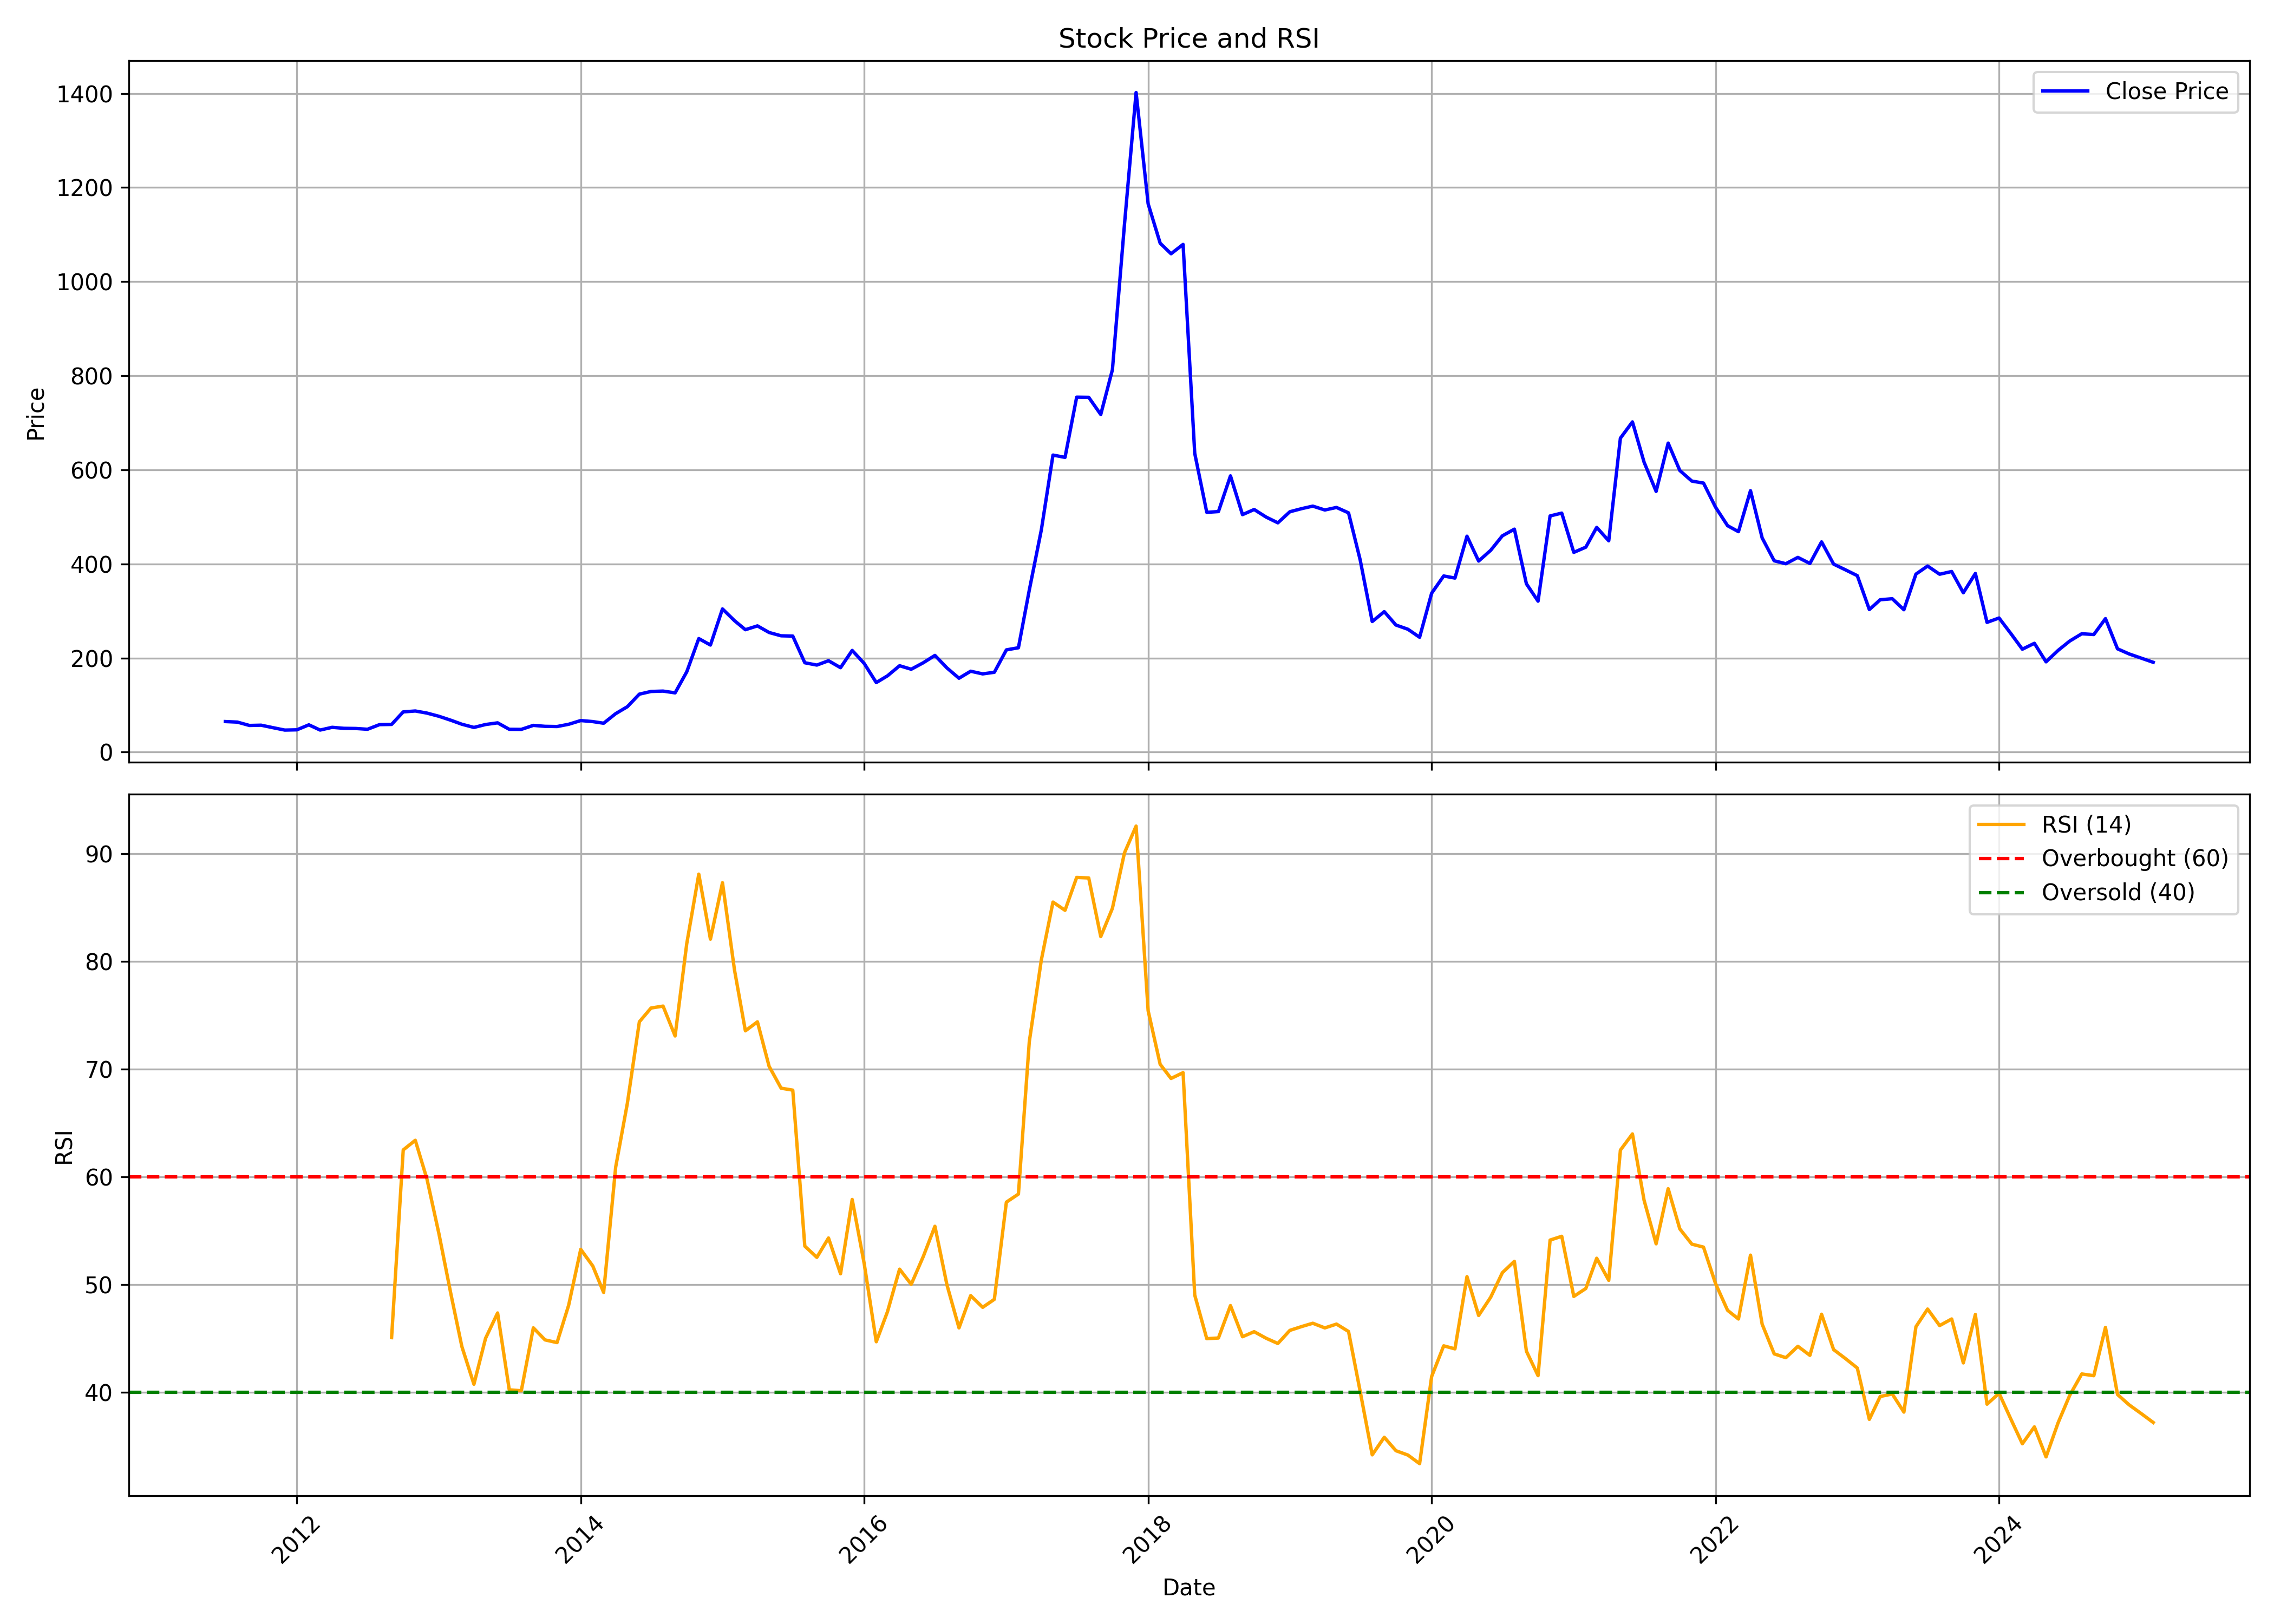

Data behind this chart, as committed beside it:
, date, symbol, open, high, low, close, volume, rsi
0, 2011-07-01, DELPHIFX, 48.14, 78.26, 43.37, 64.97, 247780, 
1, 2011-08-01, DELPHIFX, 72.28, 72.28, 55.05, 63.8, 41227, 
2, 2011-09-01, DELPHIFX, 63.8, 72.28, 56.25, 56.66, 58811, 
3, 2011-10-01, DELPHIFX, 55.41, 63.4, 51.5, 57.23, 6809, 
4, 2011-11-01, DELPHIFX, 56.81, 57.8, 43.27, 51.87, 11885, 
5, 2011-12-01, DELPHIFX, 51.87, 56.28, 33.76, 46.85, 14562, 
6, 2012-01-01, DELPHIFX, 45.7, 50.64, 43.02, 47.39, 5470, 
7, 2012-02-01, DELPHIFX, 49.73, 61.38, 46.93, 58.01, 10601, 
8, 2012-03-01, DELPHIFX, 55.25, 59.94, 45.37, 46.89, 64204, 
9, 2012-04-01, DELPHIFX, 49.2, 53.93, 43.64, 52.7, 14590, 
10, 2012-05-01, DELPHIFX, 52.7, 53.52, 44.46, 50.6, 8314, 
11, 2012-06-01, DELPHIFX, 45.82, 53.36, 42.94, 50.23, 10143, 
12, 2012-07-01, DELPHIFX, 50.23, 55.33, 47.92, 48.58, 18331, 
13, 2012-08-01, DELPHIFX, 46.36, 60.11, 45.9, 58.46, 44813, 
14, 2012-09-01, DELPHIFX, 58.46, 66.7, 55.37, 58.87, 33689, 45.06
15, 2012-10-01, DELPHIFX, 60.96, 93.55, 60.96, 85.51, 56408, 62.49
16, 2012-11-01, DELPHIFX, 88.05, 106.2, 83.09, 87.41, 43178, 63.38
17, 2012-12-01, DELPHIFX, 86.14, 94.19, 82.12, 82.97, 17325, 59.8
18, 2013-01-01, DELPHIFX, 81.44, 89.74, 70.69, 76.15, 22561, 54.69
19, 2013-02-01, DELPHIFX, 74.5, 75.26, 60.96, 67.64, 25565, 49.06
20, 2013-03-01, DELPHIFX, 65.27, 76.07, 52.66, 59.26, 13593, 44.23
21, 2013-04-01, DELPHIFX, 59.26, 83.81, 51.3, 52.49, 18250, 40.74
22, 2013-05-01, DELPHIFX, 52.49, 58.67, 52.49, 58.67, 4498, 45
23, 2013-06-01, DELPHIFX, 58.67, 67.81, 58.67, 62.23, 2712, 47.35
24, 2013-07-01, DELPHIFX, 65.02, 67.73, 48.51, 48.51, 4985, 40.22
25, 2013-08-01, DELPHIFX, 50.26, 52.58, 47.49, 48.33, 5580, 40.13
26, 2013-09-01, DELPHIFX, 48.33, 56.83, 46.53, 56.83, 1810, 45.97
27, 2013-10-01, DELPHIFX, 57.89, 60.52, 54.07, 54.82, 8748, 44.86
28, 2013-11-01, DELPHIFX, 52.1, 58.85, 50.08, 54.38, 3212, 44.6
29, 2013-12-01, DELPHIFX, 57.1, 62.62, 57.1, 59.2, 2505, 48.08
30, 2014-01-01, DELPHIFX, 59.2, 74.59, 53.98, 67.1, 32284, 53.26
31, 2014-02-01, DELPHIFX, 70.34, 74.46, 62.32, 64.9, 13134, 51.72
32, 2014-03-01, DELPHIFX, 64.9, 64.9, 54.07, 61.39, 6812, 49.26
33, 2014-04-01, DELPHIFX, 61.39, 87.53, 56.57, 81.79, 21328, 60.89
34, 2014-05-01, DELPHIFX, 81.79, 100.9, 71.7, 96.48, 27813, 66.8
35, 2014-06-01, DELPHIFX, 92.09, 142, 92.09, 123.2, 55894, 74.39
36, 2014-07-01, DELPHIFX, 129.4, 146.7, 122.8, 128.9, 23373, 75.66
37, 2014-08-01, DELPHIFX, 124.5, 134.2, 118.7, 129.7, 37118, 75.84
38, 2014-09-01, DELPHIFX, 134.1, 150.8, 118.8, 125.9, 71212, 73.07
39, 2014-10-01, DELPHIFX, 140.6, 183.2, 120.3, 170.6, 88130, 81.64
40, 2014-11-01, DELPHIFX, 171.1, 268.9, 165.6, 241.3, 190471, 88.09
41, 2014-12-01, DELPHIFX, 245.2, 249.8, 204.5, 227.6, 118506, 82.05
42, 2015-01-01, DELPHIFX, 227.6, 314.5, 213.2, 304.4, 101995, 87.29
43, 2015-02-01, DELPHIFX, 328.3, 330.1, 246.7, 279.3, 93028, 79.18
44, 2015-03-01, DELPHIFX, 277.4, 277.5, 233.1, 260.2, 87292, 73.55
45, 2015-04-01, DELPHIFX, 263.7, 305.4, 238.7, 268.3, 94906, 74.38
46, 2015-05-01, DELPHIFX, 268.3, 287.2, 220.2, 254.3, 64617, 70.26
47, 2015-06-01, DELPHIFX, 277.4, 283.6, 210, 247.2, 88830, 68.22
48, 2015-07-01, DELPHIFX, 235.9, 322, 228.6, 246.6, 72724, 68.04
49, 2015-08-01, DELPHIFX, 244.2, 272.2, 186.9, 189.9, 39615, 53.56
50, 2015-09-01, DELPHIFX, 192, 235, 173.9, 185, 67832, 52.52
51, 2015-10-01, DELPHIFX, 191.3, 219.3, 186.1, 194.2, 65403, 54.31
52, 2015-11-01, DELPHIFX, 191.3, 204.1, 166.4, 179.5, 37112, 50.99
53, 2015-12-01, DELPHIFX, 181.4, 224.3, 178.6, 216.1, 67601, 57.89
54, 2016-01-01, DELPHIFX, 215.7, 223.5, 174.7, 188.3, 15138, 51.91
55, 2016-02-01, DELPHIFX, 185.1, 190.9, 144.2, 147.8, 67050, 44.68
56, 2016-03-01, DELPHIFX, 159.2, 188, 149.1, 162.2, 98597, 47.48
57, 2016-04-01, DELPHIFX, 174.5, 205.3, 166.2, 183.6, 163163, 51.42
58, 2016-05-01, DELPHIFX, 178.9, 195.8, 159.1, 176.2, 51815, 50.01
59, 2016-06-01, DELPHIFX, 176.8, 194.8, 168, 189.9, 131688, 52.59
... 104 more rows
